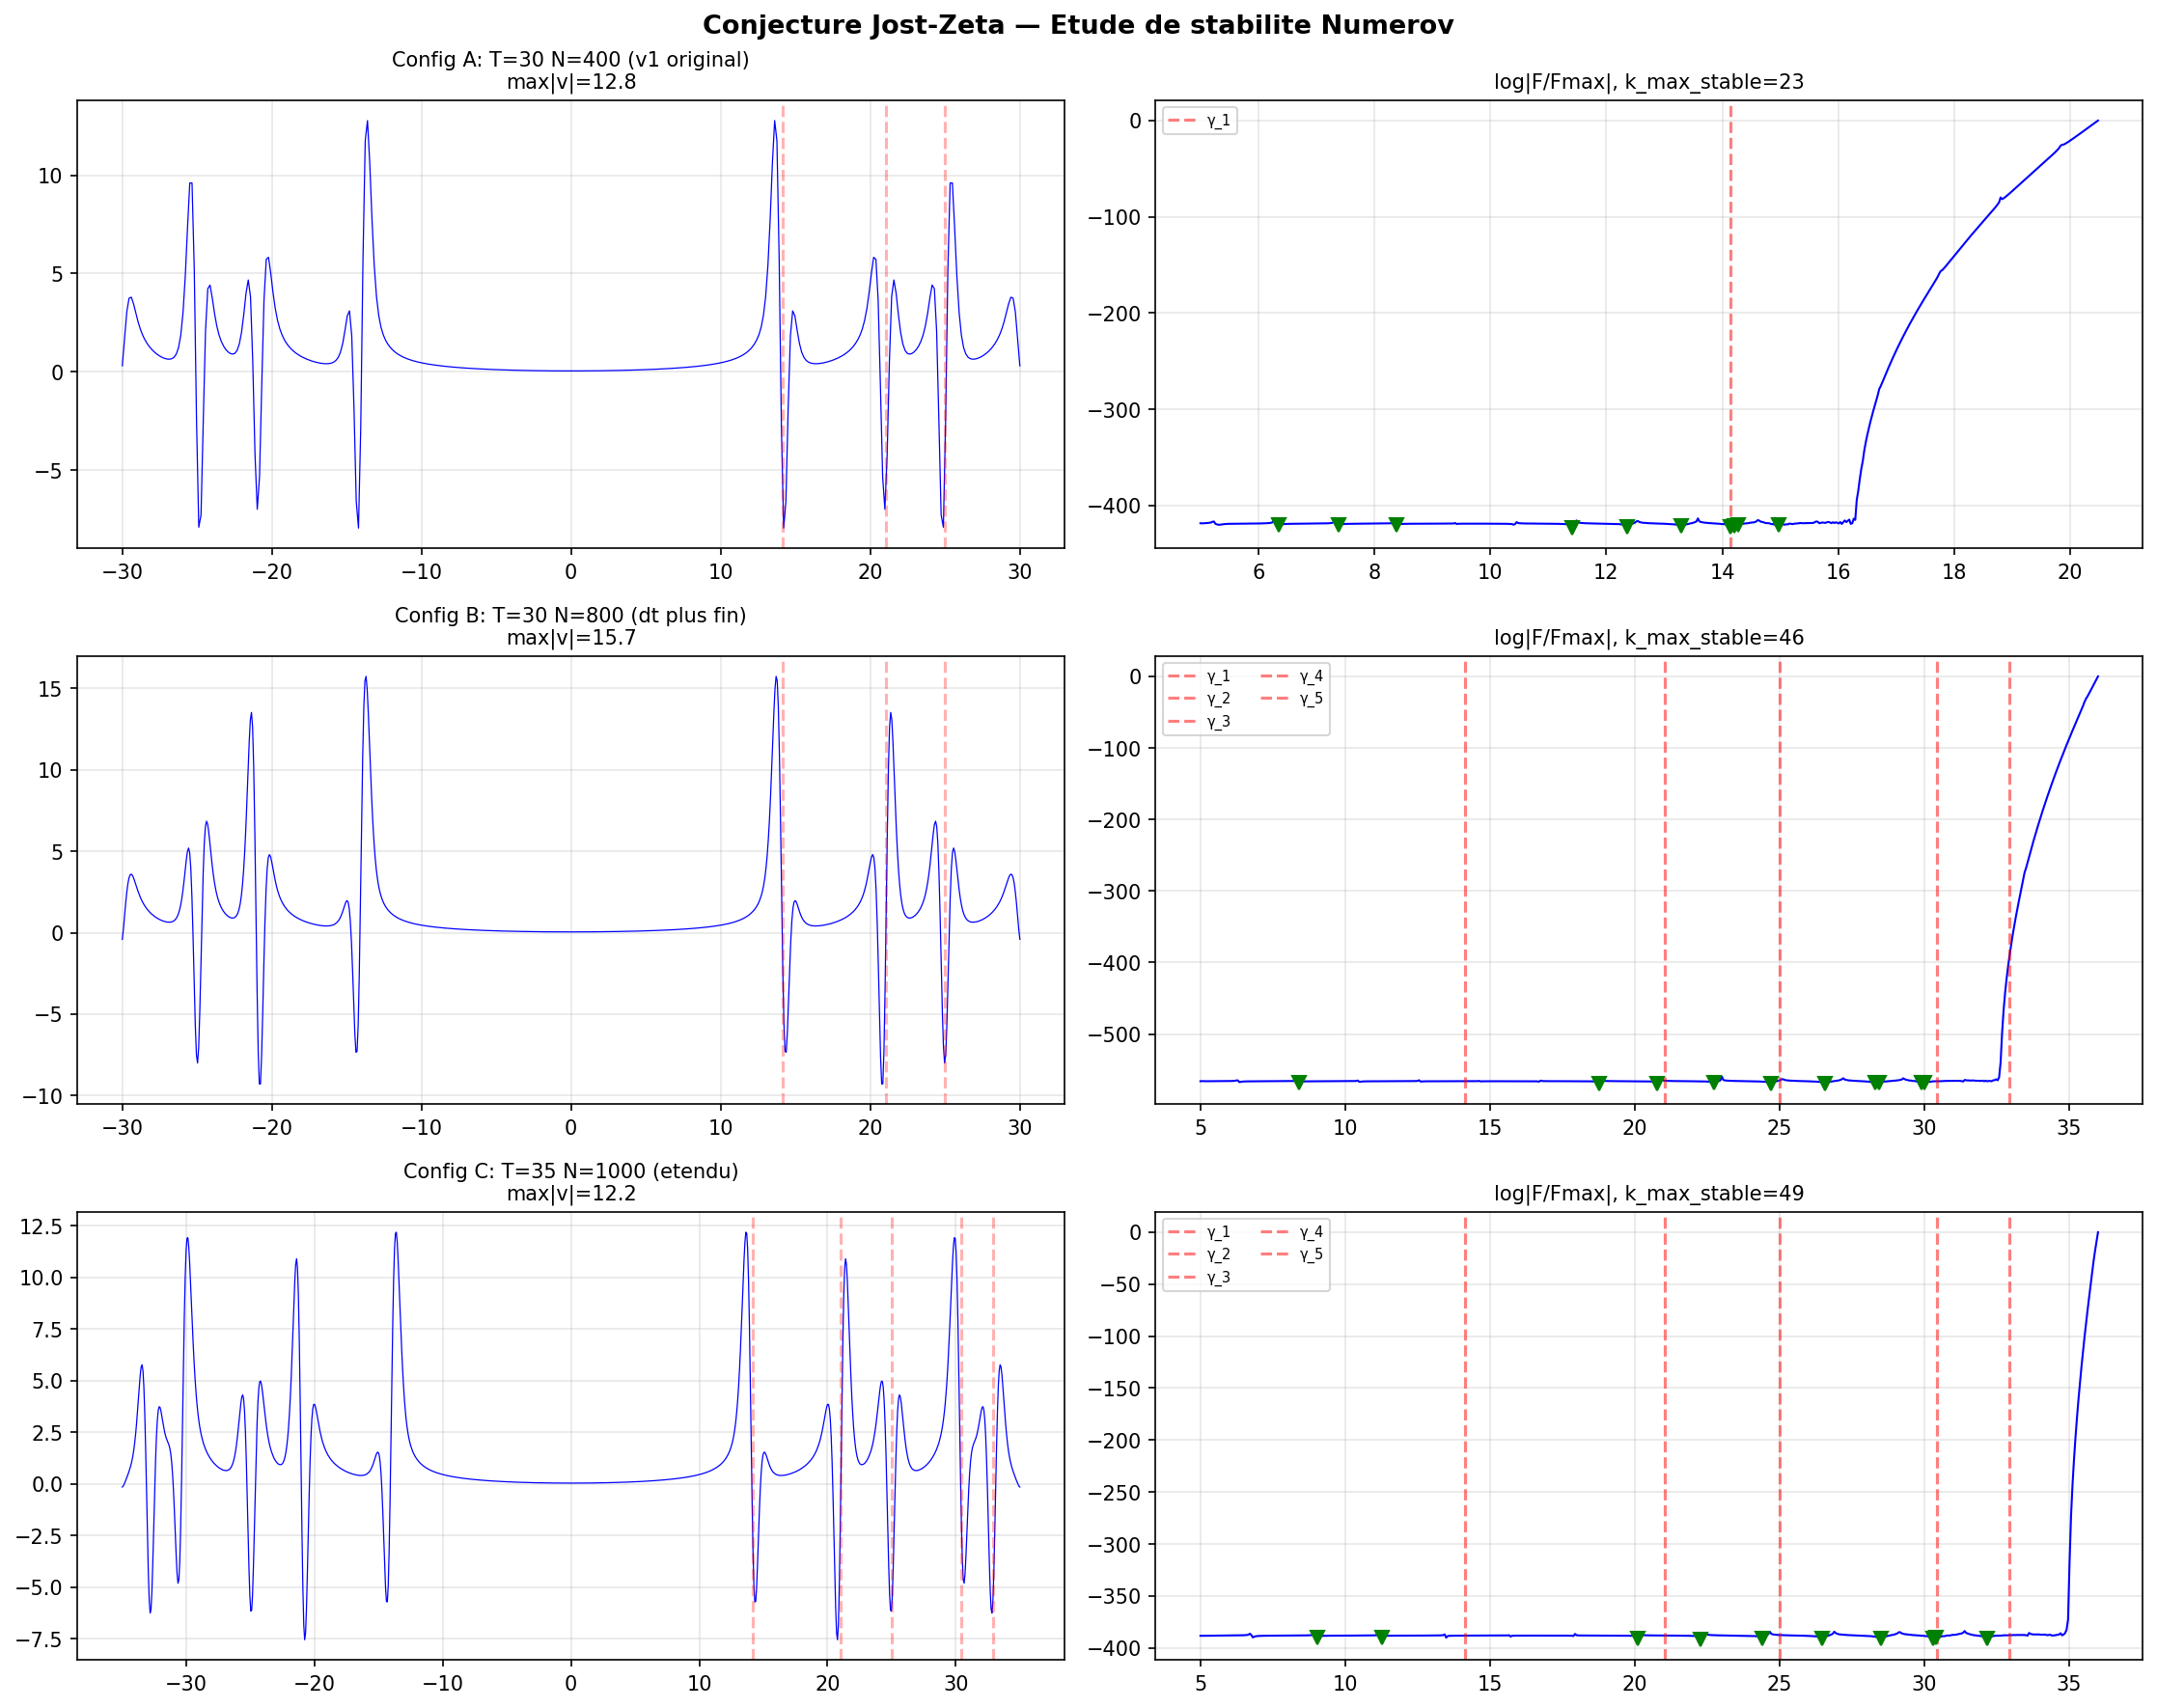

Reproduce this figure in Python.
#!/usr/bin/env python3
"""
Jost-Zeta FINAL: reproduire le succes de v1 avec plus de points.
Cle: dt doit satisfaire h^2 * max(k^2 + |v|) / 12 < 1 (stabilite Numerov)
"""
import numpy as np
from mpmath import mp, mpf, mpc, zetazero, zeta, gamma as mgamma, pi as mpi
mp.dps = 15

N_Z = 5
zeta_g = [float(zetazero(n).imag) for n in range(1, N_Z+1)]
print("Zeros zeta:", [f"{g:.4f}" for g in zeta_g])

def xi_line(t):
    s = mpf('0.5') + mpc('0','1')*mpf(str(t))
    return float((mpf('0.5')*s*(s-1)*mpi**(-s/2)*mgamma(s/2)*zeta(s)).real)

def g_func(t, h=1e-5):
    xi = xi_line(t)
    if abs(xi) < 1e-20: return 0.0
    return -(xi_line(t+h) - xi_line(t-h)) / (2*h*xi)

# T_MAX=30 marchait pour 3 zeros. Essayons T_MAX=30 avec N=800 (dt plus petit)
# pour que la resolution supporte k jusqu'a 35.
configs = [
    ("Config A: T=30 N=400 (v1 original)", 30.0, 400, 0.35),
    ("Config B: T=30 N=800 (dt plus fin)",  30.0, 800, 0.35),
    ("Config C: T=35 N=1000 (etendu)",      35.0, 1000, 0.40),
]

# Pre-calc g
print("Pre-calcul g(t)...")
T_G = 40.0; N_G = 900
tgg = np.linspace(-T_G, T_G, N_G)
g_all = np.array([g_func(float(t)) for t in tgg])
g_all = np.clip(g_all, -80, 80)
print("Done.\n")

import matplotlib; matplotlib.use('Agg')
import matplotlib.pyplot as plt
fig, axes = plt.subplots(len(configs), 2, figsize=(15, 4*len(configs)))

for ci, (name, T_MAX, N, EPS) in enumerate(configs):
    dt = 2*T_MAX/(N-1)
    tg = np.linspace(-T_MAX, T_MAX, N)
    
    # Stabilite Numerov: h^2 * (k_max^2 + max|v|) / 12 < 1
    # => k_max < sqrt(12/h^2 - max|v|)
    
    g_interp = np.interp(tg, tgg, g_all)
    kh = int(4*EPS/dt)+1
    kt = np.arange(-kh, kh+1)*dt
    kern = np.exp(-kt**2/(2*EPS**2)) / (EPS*np.sqrt(2*np.pi)) * dt
    g_e = np.convolve(g_interp, kern, mode='same')
    gp = np.gradient(g_e, dt)
    v = g_e**2 + gp
    maxv = np.max(np.abs(v))
    
    k_max_stable = np.sqrt(max(0, 12/dt**2 - maxv))
    print(f"{name}")
    print(f"  dt={dt:.5f}, max|v|={maxv:.1f}, k_max_stable~{k_max_stable:.1f}")
    
    # Scan
    k_hi = min(36.0, k_max_stable * 0.9)
    ks = np.linspace(5.0, k_hi, 600)
    Fk = np.zeros(len(ks))
    
    for i, k in enumerate(ks):
        q = k**2 - v; h2 = dt**2
        psi = np.zeros(N, dtype=complex)
        psi[-1] = np.exp(1j*k*tg[-1])
        psi[-2] = np.exp(1j*k*tg[-2])
        ok = True
        for n in range(N-3, -1, -1):
            w2 = 1+h2*q[n+2]/12; w1 = 1-5*h2*q[n+1]/12; w0 = 1+h2*q[n]/12
            psi[n] = (2*w1*psi[n+1] - w2*psi[n+2]) / w0
            if not np.isfinite(psi[n]): ok = False; break
        if not ok: Fk[i] = float('nan'); continue
        i1, i2 = 10, 30
        e1p = np.exp(1j*k*tg[i1]); e1m = np.exp(-1j*k*tg[i1])
        e2p = np.exp(1j*k*tg[i2]); e2m = np.exp(-1j*k*tg[i2])
        det = e1p*e2m - e1m*e2p
        A = (psi[i2]*e1m - psi[i1]*e2m) / det
        Fk[i] = abs(A)
    
    valid = np.isfinite(Fk) & (Fk > 0)
    ks_v, Fk_v = ks[valid], Fk[valid]
    Fn = Fk_v / np.max(Fk_v)
    
    # Minima
    mins = []
    for i in range(1, len(Fn)-1):
        if Fn[i]<Fn[i-1] and Fn[i]<Fn[i+1] and Fn[i]<0.7:
            mins.append((ks_v[i], Fn[i]))
    mins.sort(key=lambda x: x[1])
    
    print(f"  Plage k: [{ks_v[0]:.1f}, {ks_v[-1]:.1f}], {len(mins)} minima")
    print(f"  {'n':>3} {'gamma':>10} {'k_Jost':>10} {'Dk':>8}")
    for n, gn in enumerate(zeta_g):
        if gn > ks_v[-1]: 
            print(f"  {n+1:3d} {gn:10.4f}   hors plage")
            continue
        if mins:
            b = min(mins[:20], key=lambda x: abs(x[0]-gn))
            d = abs(b[0]-gn)
            tag = " MATCH" if d<0.3 else (" ~" if d<1.0 else "")
            print(f"  {n+1:3d} {gn:10.4f} {b[0]:10.4f} {d:8.4f}{tag}")
    print()
    
    # Plot
    ax = axes[ci, 0]
    ax.plot(tg, v, 'b-', lw=0.6)
    for g in zeta_g: 
        if g < T_MAX: ax.axvline(g, c='r', alpha=0.3, ls='--')
    ax.set_title(f'{name}\nmax|v|={maxv:.1f}', fontsize=10)
    ax.grid(True, alpha=0.3)
    
    ax = axes[ci, 1]
    if len(ks_v) > 0:
        ax.plot(ks_v, np.log(Fn+1e-300), 'b-', lw=1.0)
        for i,g in enumerate(zeta_g):
            if g < ks_v[-1]:
                ax.axvline(g, c='r', alpha=0.5, ls='--', label=f'γ_{i+1}' if i<5 else '')
        for km, fm in mins[:10]:
            ax.plot(km, np.log(fm+1e-300), 'gv', ms=7)
    ax.set_title(f'log|F/Fmax|, k_max_stable={k_max_stable:.0f}', fontsize=10)
    ax.legend(fontsize=7, ncol=2); ax.grid(True, alpha=0.3)

plt.suptitle('Conjecture Jost-Zeta — Etude de stabilite Numerov', fontsize=13, fontweight='bold')
plt.tight_layout()
plt.savefig('/home/claude/jost_final2.png', dpi=150, bbox_inches='tight')
print("Graphique: jost_final2.png")
